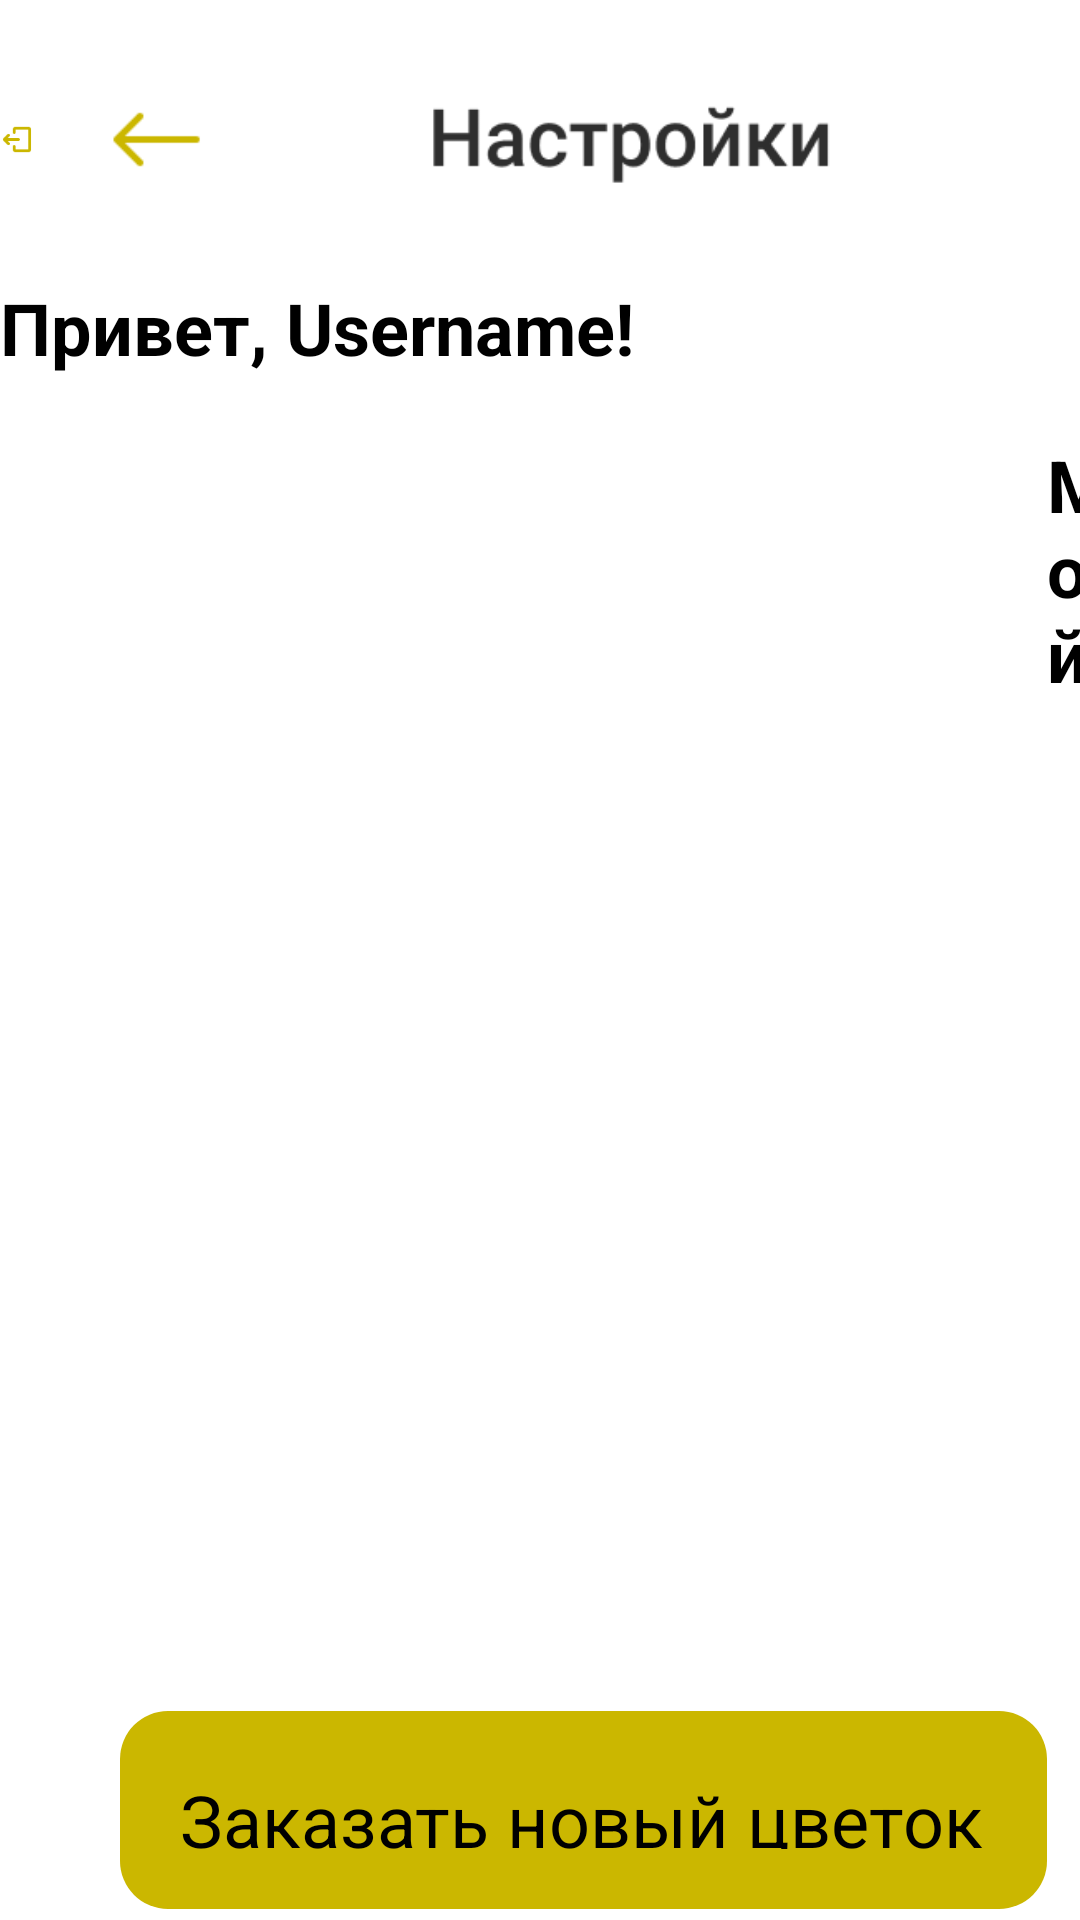

Write the Android layout XML for this screen, with the resource values it uses.
<!-- AndroidManifest.xml: application theme Theme.pr-21.101-latskevich -->
<!-- res/layout/personal_area.xml -->
<?xml version="1.0" encoding="utf-8"?>
<androidx.constraintlayout.widget.ConstraintLayout xmlns:android="http://schemas.android.com/apk/res/android"
    xmlns:app="http://schemas.android.com/apk/res-auto"
    xmlns:tools="http://schemas.android.com/tools"
    android:layout_width="match_parent"
    android:layout_height="match_parent"
    android:background="#FFFFFF"
    tools:context=".login">

    <LinearLayout
        android:layout_width="match_parent"
        android:layout_height="match_parent"
        android:orientation="vertical"
        tools:layout_editor_absoluteX="59dp"
        tools:layout_editor_absoluteY="1dp">

        <LinearLayout
            android:layout_width="409dp"
            android:layout_height="93dp"
            android:orientation="horizontal">

            <ImageButton
                android:id="@+id/imageButton"
                android:layout_width="13dp"
                android:layout_height="match_parent"
                android:layout_weight="1"
                android:src="@drawable/img_1" />

            <ImageButton
                android:id="@+id/imageButton2"
                android:layout_width="wrap_content"
                android:layout_height="match_parent"
                android:layout_weight="6"
                android:src="@drawable/img" />

        </LinearLayout>

        <LinearLayout
            android:layout_width="match_parent"
            android:layout_height="wrap_content"
            android:orientation="horizontal">

            <LinearLayout
                android:layout_width="match_parent"
                android:layout_height="match_parent"
                android:orientation="vertical">

                <TextView
                    android:id="@+id/textView2"
                    android:layout_width="match_parent"
                    android:layout_height="match_parent"
                    android:text="Привет, Username!"
                    android:textSize="24sp"
                    android:textStyle="bold" />

            </LinearLayout>

        </LinearLayout>

        <LinearLayout
            android:layout_width="match_parent"
            android:layout_height="match_parent"
            android:orientation="horizontal">

            <Button
                android:id="@+id/button"
                android:layout_width="309dp"
                android:layout_height="66dp"
                android:layout_marginStart="40dp"
                android:layout_marginTop="445dp"
                android:background="@drawable/button_rounded_bg"
                android:padding="20dp"
                android:text="Заказать новый цветок"
                android:textSize="24sp"/>

            <TextView
                android:id="@+id/textView"
                android:layout_width="wrap_content"
                android:layout_height="105dp"
                android:text="Мой сад"
                android:textAlignment="center"
                android:textSize="24sp"
                android:textStyle="bold" />

        </LinearLayout>

    </LinearLayout>

</androidx.constraintlayout.widget.ConstraintLayout>
<!-- resources referenced by this layout -->
<resources>
  <!-- drawable button_rounded_bg (drawable) -->
  <?xml version="1.0" encoding="utf-8"?>
  <shape xmlns:android="http://schemas.android.com/apk/res/android">
      <solid android:color="#CBB700" />
      <corners android:radius="16dp" />
      <padding
          android:left="20dp"
          android:top="24dp"
          android:right="20dp"
          android:bottom="24dp" />
  </shape>
  <!-- drawable img: png bitmap (drawable, 820 bytes) -->
  <!-- drawable img_1: png bitmap (drawable, 434 bytes) -->
</resources>
